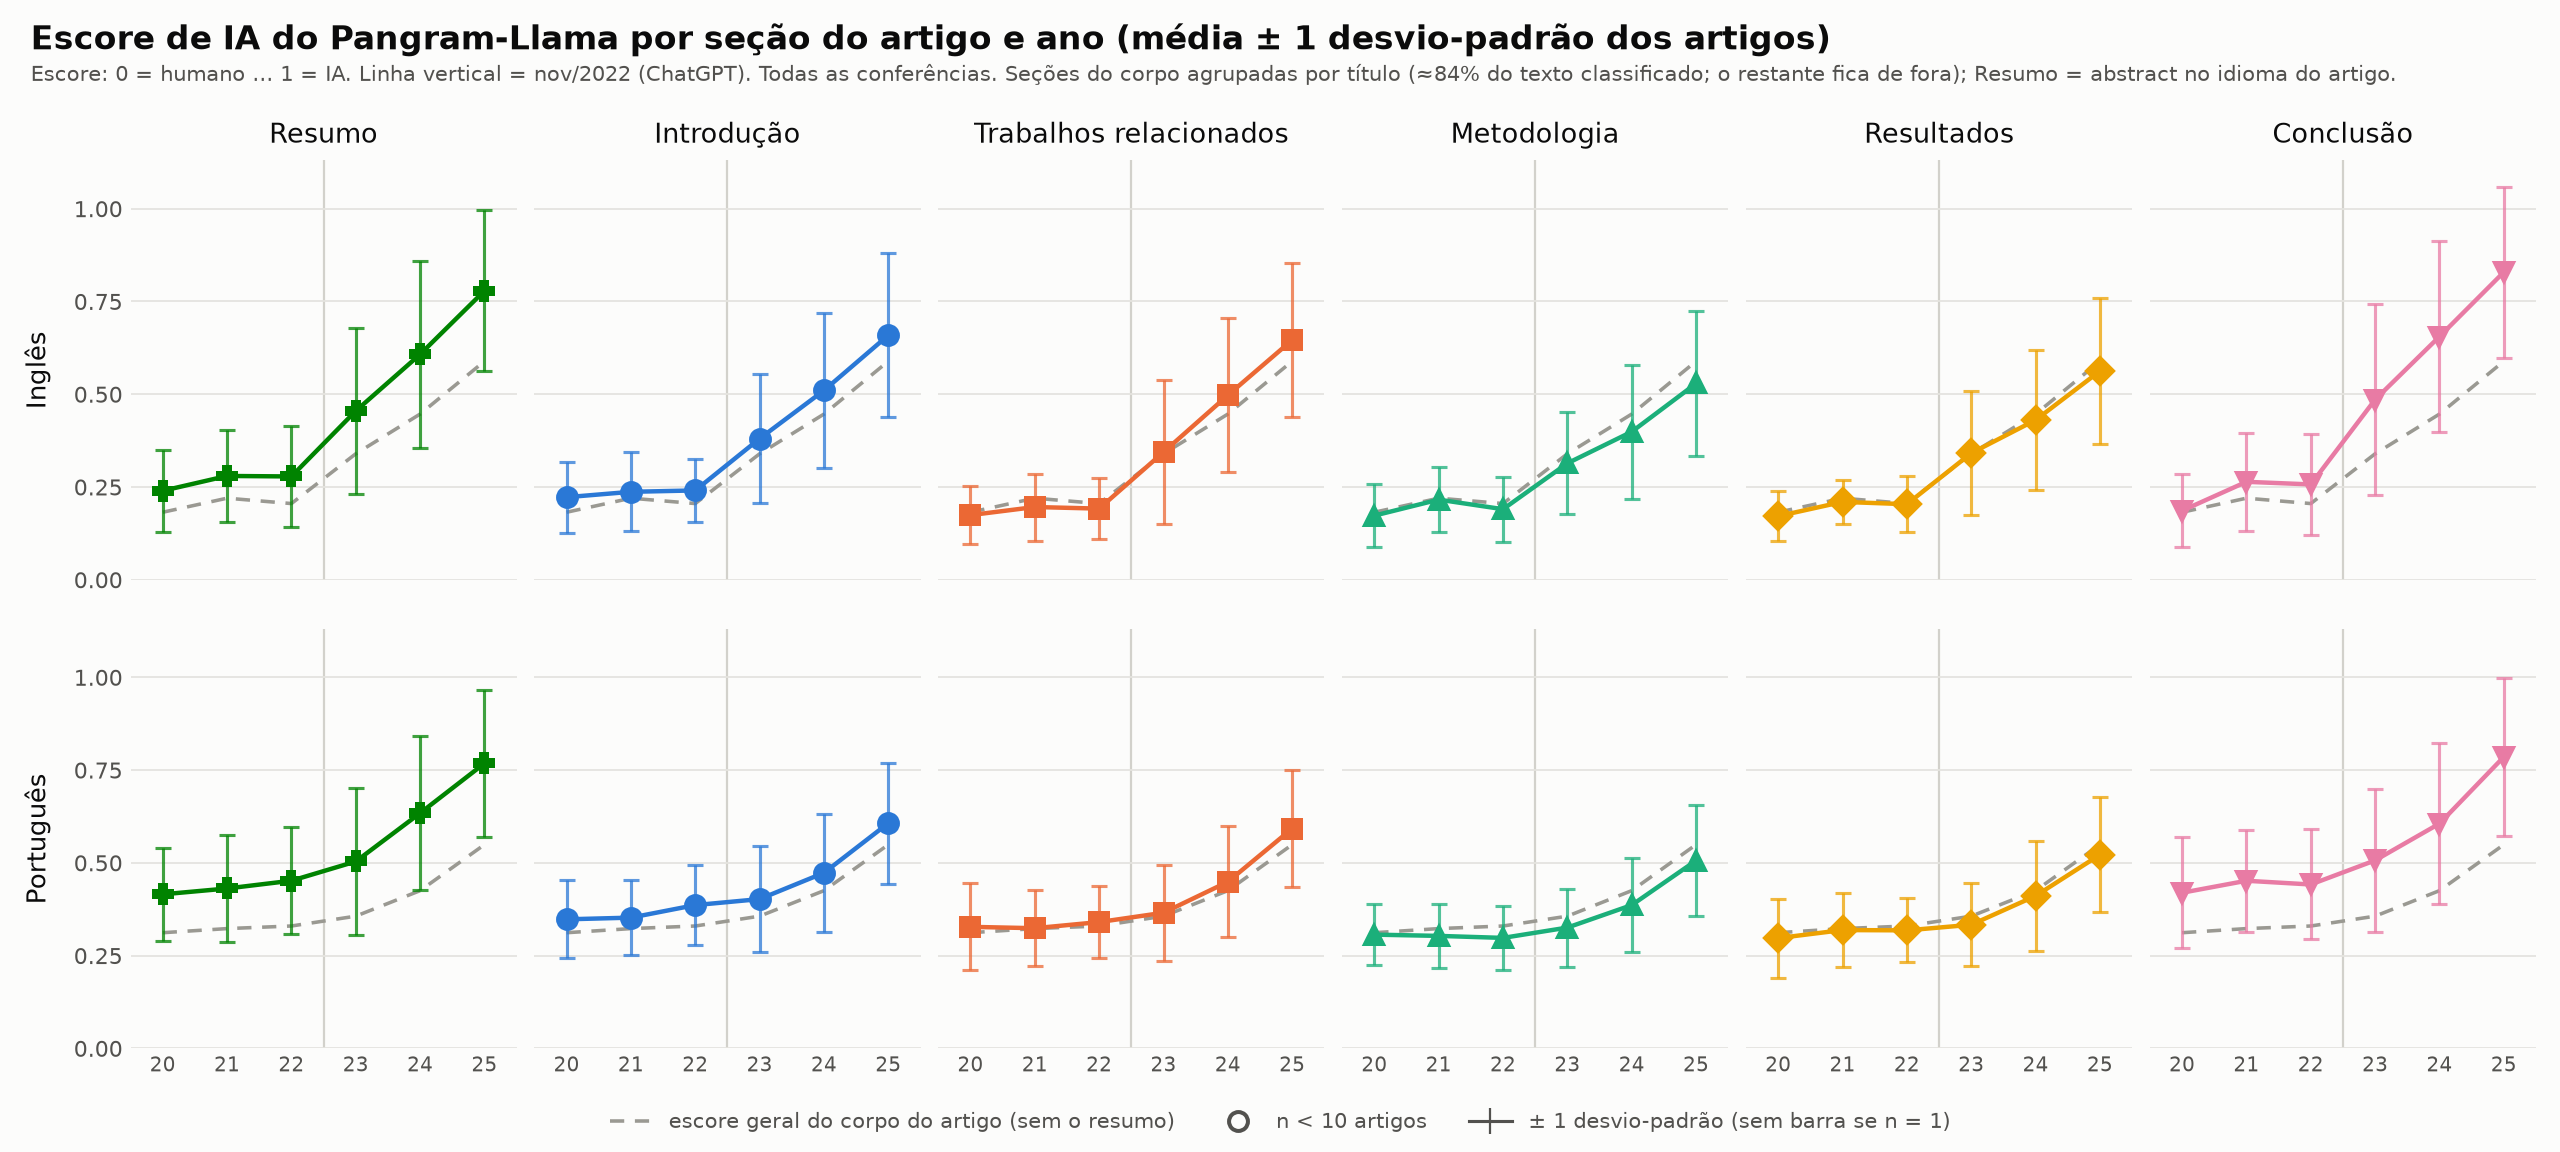

Data behind this chart, as committed beside it:
language, categoria, year, media, dp, n
english, Conclusão, 2020, 0.1861, 0.09849, 62
english, Conclusão, 2021, 0.264, 0.1325, 75
english, Conclusão, 2022, 0.257, 0.1366, 60
english, Conclusão, 2023, 0.4856, 0.2577, 81
english, Conclusão, 2024, 0.6555, 0.2583, 121
english, Conclusão, 2025, 0.8292, 0.2305, 187
english, Introdução, 2020, 0.2226, 0.09536, 68
english, Introdução, 2021, 0.2371, 0.1061, 78
english, Introdução, 2022, 0.2408, 0.08387, 63
english, Introdução, 2023, 0.3804, 0.1729, 87
english, Introdução, 2024, 0.5103, 0.2079, 128
english, Introdução, 2025, 0.6591, 0.2215, 190
english, Metodologia, 2020, 0.1729, 0.08464, 48
english, Metodologia, 2021, 0.216, 0.08694, 55
english, Metodologia, 2022, 0.1902, 0.0875, 46
english, Metodologia, 2023, 0.3139, 0.138, 73
english, Metodologia, 2024, 0.3989, 0.1807, 99
english, Metodologia, 2025, 0.5291, 0.1965, 172
english, Resultados, 2020, 0.1715, 0.06788, 56
english, Resultados, 2021, 0.2099, 0.05866, 69
english, Resultados, 2022, 0.2037, 0.07607, 55
english, Resultados, 2023, 0.3412, 0.1675, 80
english, Resultados, 2024, 0.4305, 0.1875, 119
english, Resultados, 2025, 0.5626, 0.1973, 184
english, Resumo, 2020, 0.2398, 0.1097, 67
english, Resumo, 2021, 0.2798, 0.1243, 78
english, Resumo, 2022, 0.2785, 0.1367, 62
english, Resumo, 2023, 0.4551, 0.224, 87
english, Resumo, 2024, 0.6076, 0.2514, 128
english, Resumo, 2025, 0.7789, 0.2166, 191
english, Trabalhos relacionados, 2020, 0.1743, 0.07881, 41
english, Trabalhos relacionados, 2021, 0.1961, 0.09023, 61
english, Trabalhos relacionados, 2022, 0.1918, 0.08129, 41
english, Trabalhos relacionados, 2023, 0.344, 0.1939, 68
english, Trabalhos relacionados, 2024, 0.4973, 0.2082, 107
english, Trabalhos relacionados, 2025, 0.6463, 0.2077, 167
portuguese, Conclusão, 2020, 0.4195, 0.1499, 145
portuguese, Conclusão, 2021, 0.4518, 0.1373, 158
portuguese, Conclusão, 2022, 0.4417, 0.1482, 133
portuguese, Conclusão, 2023, 0.5067, 0.1927, 163
portuguese, Conclusão, 2024, 0.6058, 0.2177, 175
portuguese, Conclusão, 2025, 0.7856, 0.2124, 235
portuguese, Introdução, 2020, 0.3478, 0.1049, 154
portuguese, Introdução, 2021, 0.3524, 0.1011, 161
portuguese, Introdução, 2022, 0.3862, 0.107, 146
portuguese, Introdução, 2023, 0.4023, 0.1424, 168
portuguese, Introdução, 2024, 0.4731, 0.1582, 183
portuguese, Introdução, 2025, 0.607, 0.1629, 250
portuguese, Metodologia, 2020, 0.3066, 0.08266, 101
portuguese, Metodologia, 2021, 0.3032, 0.08562, 120
portuguese, Metodologia, 2022, 0.2978, 0.08537, 111
portuguese, Metodologia, 2023, 0.3256, 0.105, 134
portuguese, Metodologia, 2024, 0.3861, 0.1277, 142
portuguese, Metodologia, 2025, 0.5062, 0.149, 202
portuguese, Resultados, 2020, 0.2972, 0.1064, 138
portuguese, Resultados, 2021, 0.3189, 0.1001, 140
portuguese, Resultados, 2022, 0.3181, 0.08633, 126
portuguese, Resultados, 2023, 0.3332, 0.1117, 152
portuguese, Resultados, 2024, 0.411, 0.1482, 162
portuguese, Resultados, 2025, 0.522, 0.1553, 230
... 12 more rows
